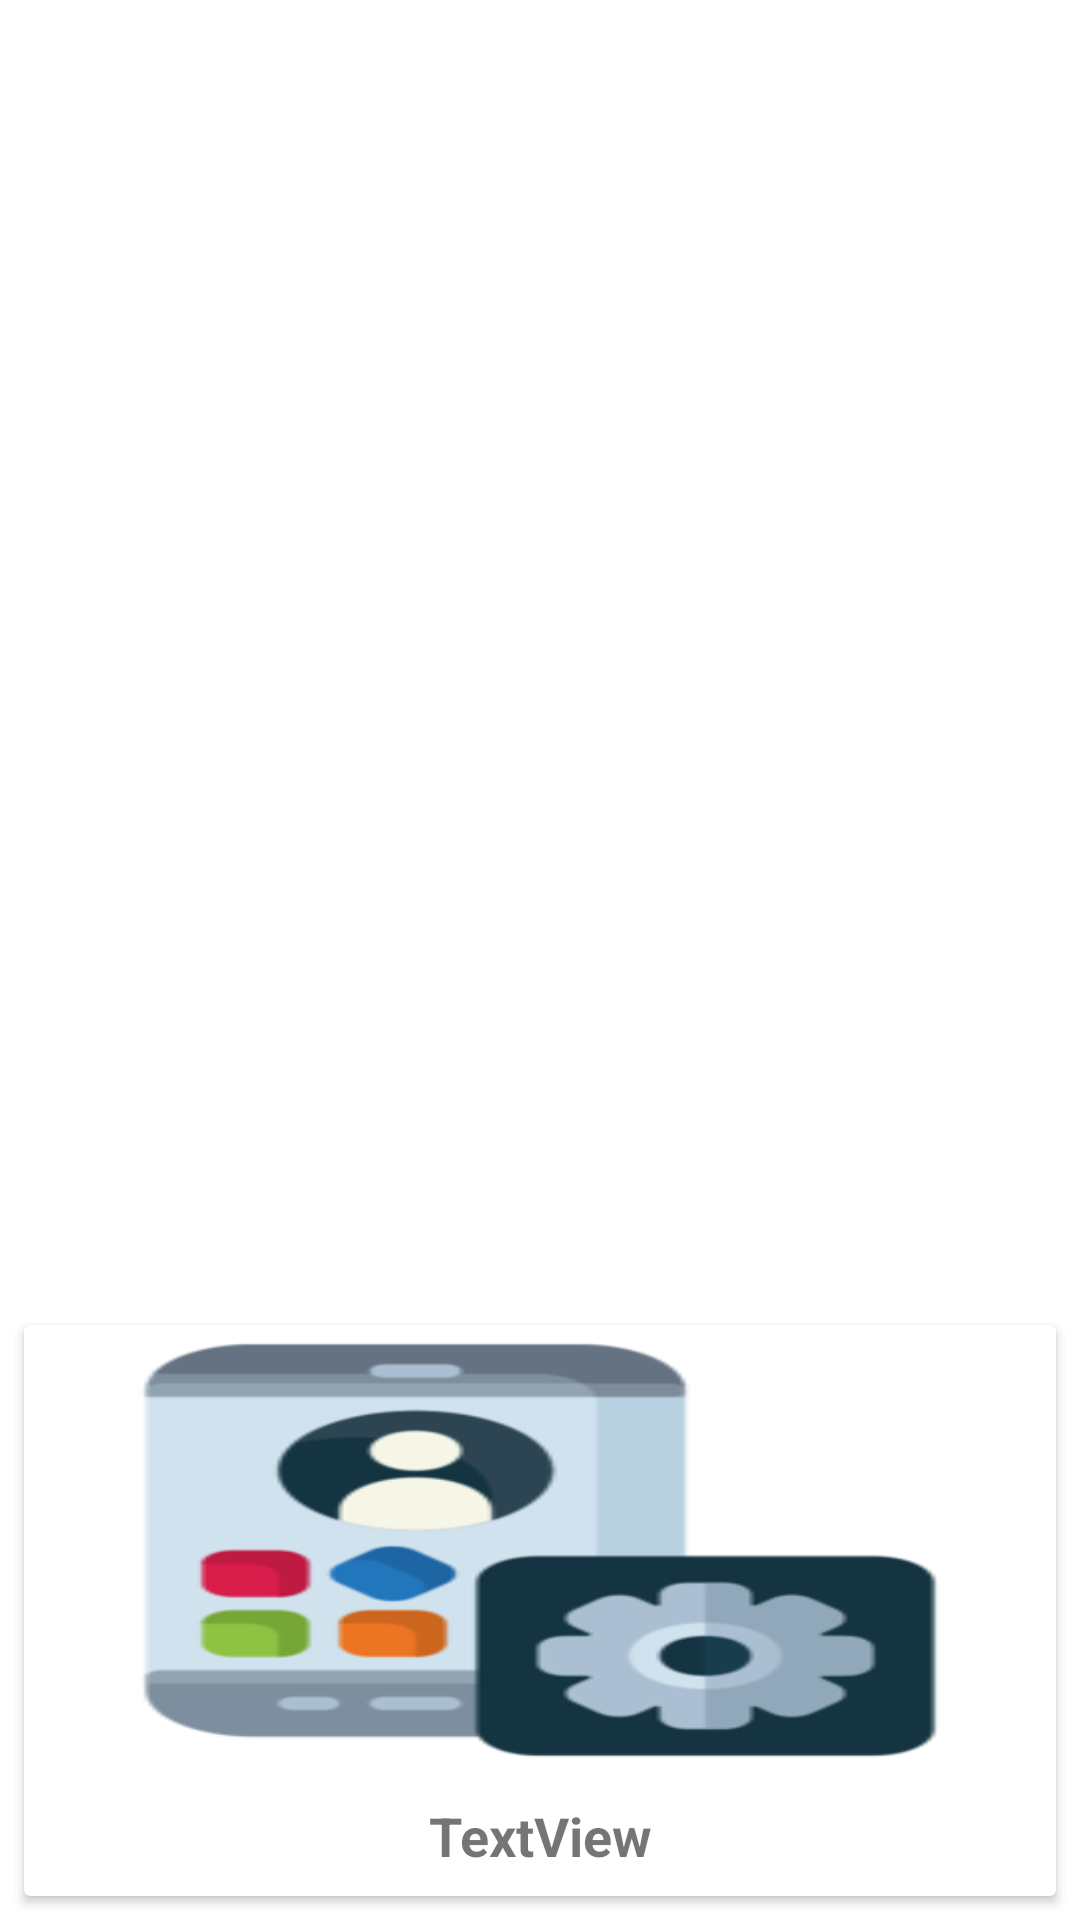

Layout XML and referenced resources for this Android screen:
<!-- AndroidManifest.xml: application theme Theme.ECMApp -->
<!-- res/layout/grid_item_view.xml -->
<?xml version="1.0" encoding="utf-8"?>
<androidx.constraintlayout.widget.ConstraintLayout xmlns:android="http://schemas.android.com/apk/res/android"
    xmlns:app="http://schemas.android.com/apk/res-auto"
    xmlns:tools="http://schemas.android.com/tools"
    android:layout_width="match_parent"
    android:layout_height="wrap_content">

    <androidx.cardview.widget.CardView
        android:layout_width="0dp"
        android:layout_height="wrap_content"
        android:layout_marginStart="8dp"
        android:layout_marginTop="8dp"
        android:layout_marginEnd="8dp"
        android:layout_marginBottom="8dp"
        app:layout_constraintBottom_toBottomOf="parent"
        app:layout_constraintEnd_toEndOf="parent"
        app:layout_constraintHorizontal_bias="1.0"
        app:layout_constraintStart_toStartOf="parent"
        app:layout_constraintTop_toTopOf="parent"
        app:layout_constraintVertical_bias="1.0">

        <androidx.constraintlayout.widget.ConstraintLayout
            android:layout_width="match_parent"
            android:layout_height="match_parent">

            <ImageView
                android:id="@+id/cardImage"
                android:layout_width="0dp"
                android:layout_height="150dp"
                android:scaleType="fitXY"
                app:layout_constraintEnd_toEndOf="parent"
                app:layout_constraintStart_toStartOf="parent"
                app:layout_constraintTop_toTopOf="parent"
                app:srcCompat="@drawable/devices" />

            <TextView
                android:id="@+id/cardTitle"
                android:layout_width="0dp"
                android:layout_height="wrap_content"
                android:layout_marginStart="8dp"
                android:layout_marginTop="8dp"
                android:layout_marginEnd="8dp"
                android:layout_marginBottom="8dp"
                android:text="TextView"
                android:textAlignment="center"
                android:textSize="18sp"
                android:textStyle="bold"
                app:layout_constraintBottom_toBottomOf="parent"
                app:layout_constraintEnd_toEndOf="parent"
                app:layout_constraintStart_toStartOf="parent"
                app:layout_constraintTop_toBottomOf="@+id/cardImage" />
        </androidx.constraintlayout.widget.ConstraintLayout>

    </androidx.cardview.widget.CardView>
</androidx.constraintlayout.widget.ConstraintLayout>
<!-- resources referenced by this layout -->
<resources>
  <!-- drawable devices: png bitmap (drawable, 17334 bytes) -->
  <style name="Theme.ECMApp" parent="Theme.MaterialComponents.DayNight.DarkActionBar">
          
          <item name="colorPrimary">@color/zima</item>
          <item name="colorPrimaryVariant">@color/purple_700</item>
          <item name="colorOnPrimary">@color/white</item>
          
          <item name="colorSecondary">#DA0303</item>
          <item name="colorSecondaryVariant">@color/teal_700</item>
          <item name="colorOnSecondary">@color/zima</item>
          
          <item name="android:statusBarColor">?attr/colorPrimaryVariant</item>
          
      </style>
  <color name="zima">#00A4B3</color>
  <color name="purple_700">#FF3700B3</color>
  <color name="white">#FFFFFFFF</color>
  <color name="teal_700">#FF018786</color>
</resources>
